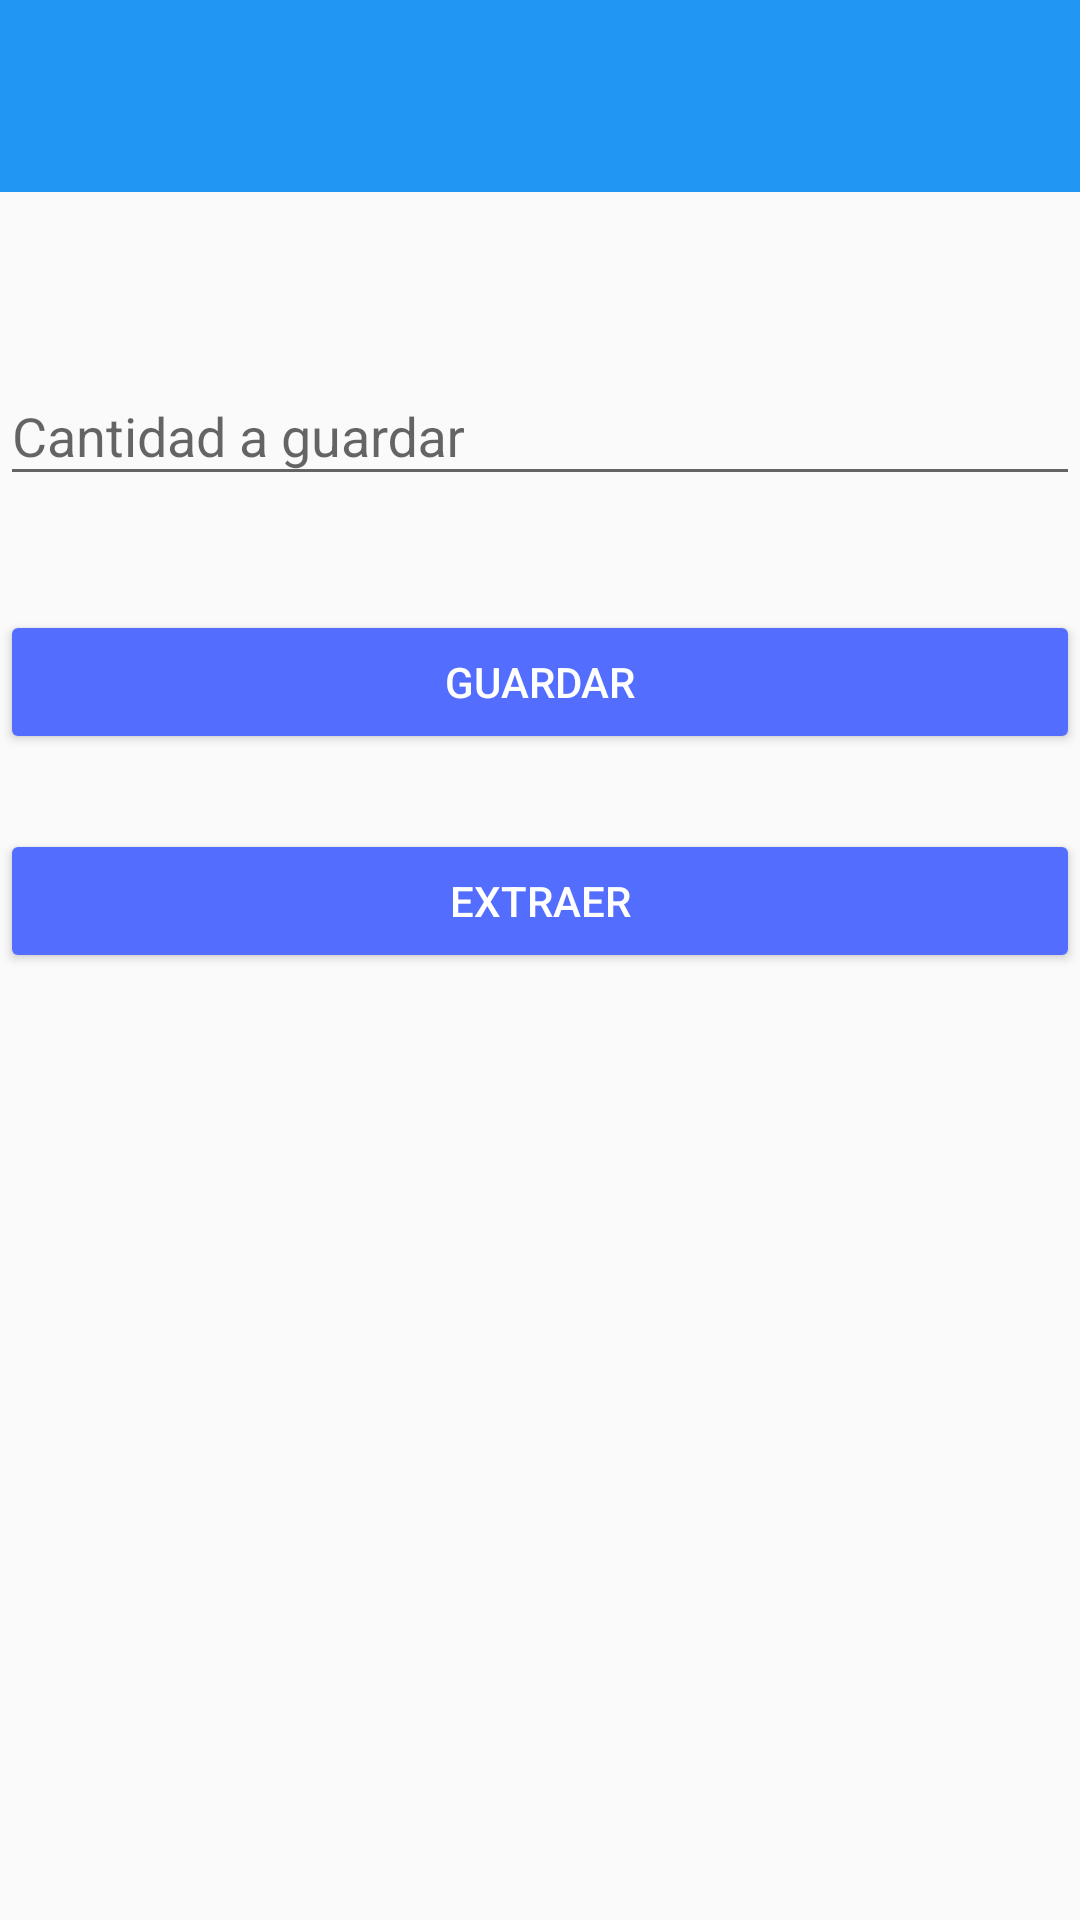

Here is an Android app screen rendered from its layout file. Give the layout XML and the strings, colors and styles it references.
<!-- AndroidManifest.xml: application theme AppTheme -->
<!-- res/layout/activity_add_deposit.xml -->
<?xml version="1.0" encoding="utf-8"?>
<RelativeLayout xmlns:android="http://schemas.android.com/apk/res/android"
    xmlns:tools="http://schemas.android.com/tools"
    xmlns:app="http://schemas.android.com/apk/res-auto"
    android:id="@+id/activity_add_deposit"
    android:layout_width="match_parent"
    android:layout_height="match_parent"
    tools:context="com.gangofseven.labs.app.guardalo.UI.activities.AddDeposit">

    <android.support.v7.widget.Toolbar
        android:id="@+id/toolbar"
        app:contentInsetLeft="0dp"
        app:contentInsetStart="0dp"
        android:minHeight="?attr/actionBarSize"
        android:background="@color/colorPrimary"
        android:layout_width="match_parent"
        android:layout_height="64dp"
        app:theme="@style/ThemeOverlay.AppCompat.Dark.ActionBar"
        >
    </android.support.v7.widget.Toolbar>

    <android.support.design.widget.TextInputLayout
        android:layout_width="match_parent"
        android:layout_height="wrap_content"
        android:layout_marginTop="49dp"
        android:layout_below="@+id/toolbar"
        android:layout_alignParentLeft="true"
        android:layout_alignParentStart="true">
        <EditText
            android:id="@+id/deposit_amount_edit"
            android:layout_width="fill_parent"
            android:layout_height="wrap_content"
            android:hint="@string/deposit_amount" />

        <Button
            android:text="@string/add"
            android:layout_width="match_parent"
            android:layout_height="wrap_content"
            android:id="@+id/add"
            android:layout_marginTop="38dp"
            android:layout_below="@+id/textInputLayout"
            android:layout_alignParentLeft="true"
            android:layout_alignParentStart="true"
            style="@style/Widget.AppCompat.Button.Colored"/>

        <Button
            android:text="@string/delete"
            android:layout_width="match_parent"
            android:id="@+id/delete"
            android:layout_marginTop="25dp"
            android:layout_below="@+id/textInputLayout"
            android:layout_alignParentLeft="true"
            android:layout_alignParentStart="true"
            style="@style/Widget.AppCompat.Button.Colored"
            android:layout_height="wrap_content" />
    </android.support.design.widget.TextInputLayout>

</RelativeLayout>
<!-- resources referenced by this layout -->
<resources>
  <color name="colorPrimary">#2196F3</color>
  <string name="add">Guardar</string>
  <string name="delete">Extraer</string>
  <string name="deposit_amount">Cantidad a guardar</string>
  <style name="AppTheme" parent="Theme.AppCompat.Light.NoActionBar">
          
          <item name="colorPrimary">@color/colorPrimary</item>
          <item name="colorPrimaryDark">@color/colorPrimaryDark</item>
          <item name="colorAccent">@color/colorAccent</item>
      </style>
  <color name="colorPrimaryDark">#1976D2</color>
  <color name="colorAccent">#536DFE</color>
</resources>
